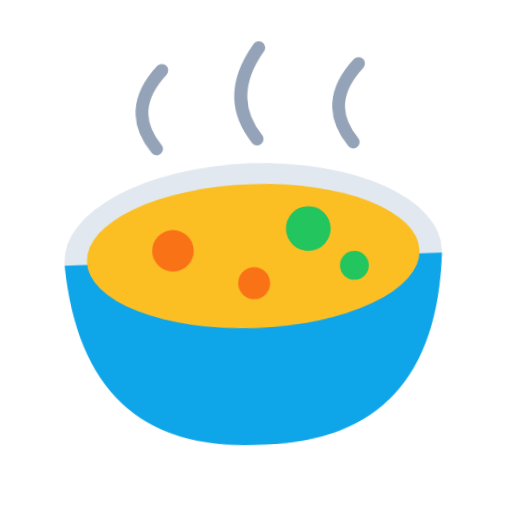
t = 0.00 s
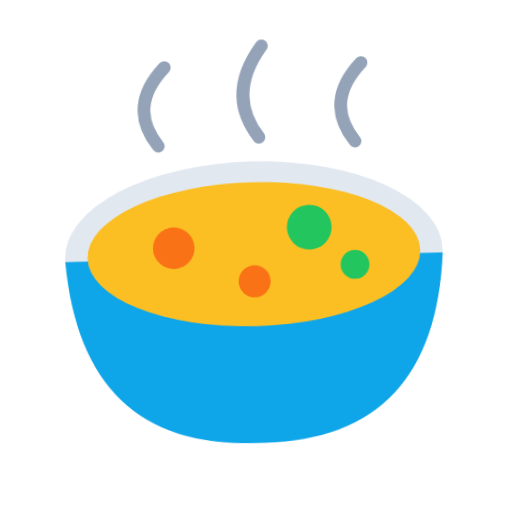
t = 0.40 s
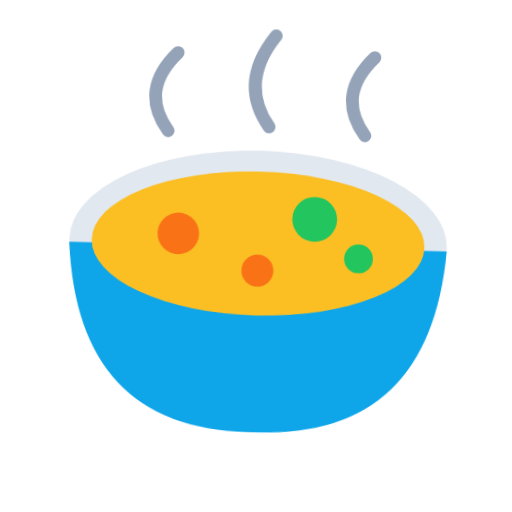
t = 1.20 s
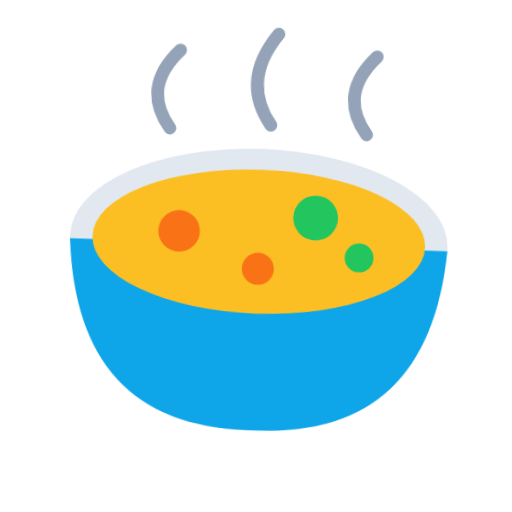
t = 1.60 s
t = 2.00 s: frame unchanged from t = 1.20 s, image omitted
t = 2.80 s: frame unchanged from t = 0.40 s, image omitted

The animated SVG that drew these frames (rendered in a browser with its animation timeline set to each time). Animation: 1 CSS @keyframes rule; one cycle of 3.20 s, repeats indefinitely.

<svg xmlns="http://www.w3.org/2000/svg" viewBox="0 0 320 320" role="img"><title>soup</title><style>@media(prefers-reduced-motion:no-preference){.art{transform-origin:160px 210px;animation:float 3.2s ease-in-out infinite}@keyframes float{0%,100%{transform:translateY(0) rotate(-2deg)}50%{transform:translateY(-9px) rotate(2deg)}}}</style><g class="art"><ellipse cx="160" cy="160" rx="118" ry="58" fill="#E2E8F0"/><path d="M42 162Q50 280 160 278Q270 280 278 162Z" fill="#0EA5E9"/><ellipse cx="160" cy="160" rx="104" ry="45" fill="#FBBF24"/><circle cx="110" cy="155" r="13" fill="#F97316"/><circle cx="195" cy="144" r="14" fill="#22C55E"/><circle cx="160" cy="177" r="10" fill="#F97316"/><circle cx="223" cy="168" r="9" fill="#22C55E"/><path d="M102 91Q83 66 107 42M165 87Q145 60 168 30M225 91Q206 66 230 42" fill="none" stroke="#94A3B8" stroke-width="8" stroke-linecap="round" stroke-linejoin="round"/></g></svg>
